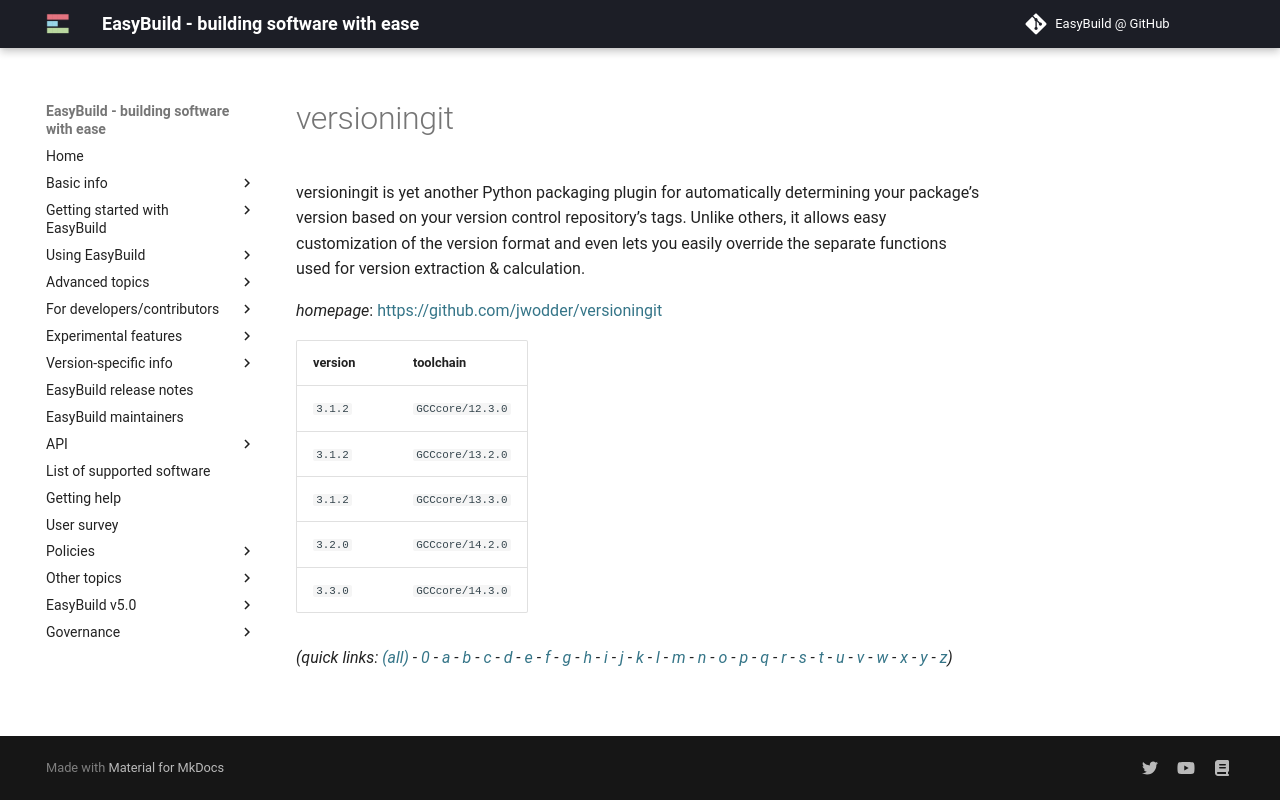

repository: easybuilders/easybuild-docs · page: version-specific/supported-software/v/versioningit/index.html · generator: mkdocs

---
search:
  boost: 0.5
---
# versioningit

versioningit is yet another Python packaging plugin for automatically determining your package’s version based on your version control repository’s tags. Unlike others, it allows easy customization of the version format and even lets you easily override the separate functions used for version extraction & calculation.

*homepage*: <https://github.com/jwodder/versioningit>

version | toolchain
--------|----------
``3.1.2`` | ``GCCcore/12.3.0``
``3.1.2`` | ``GCCcore/13.2.0``
``3.1.2`` | ``GCCcore/13.3.0``
``3.2.0`` | ``GCCcore/14.2.0``
``3.3.0`` | ``GCCcore/14.3.0``


*(quick links: [(all)](../index.md) - [0](../0/index.md) - [a](../a/index.md) - [b](../b/index.md) - [c](../c/index.md) - [d](../d/index.md) - [e](../e/index.md) - [f](../f/index.md) - [g](../g/index.md) - [h](../h/index.md) - [i](../i/index.md) - [j](../j/index.md) - [k](../k/index.md) - [l](../l/index.md) - [m](../m/index.md) - [n](../n/index.md) - [o](../o/index.md) - [p](../p/index.md) - [q](../q/index.md) - [r](../r/index.md) - [s](../s/index.md) - [t](../t/index.md) - [u](../u/index.md) - [v](../v/index.md) - [w](../w/index.md) - [x](../x/index.md) - [y](../y/index.md) - [z](../z/index.md))*
